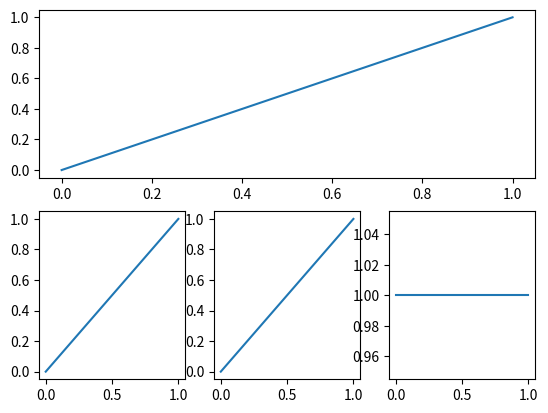
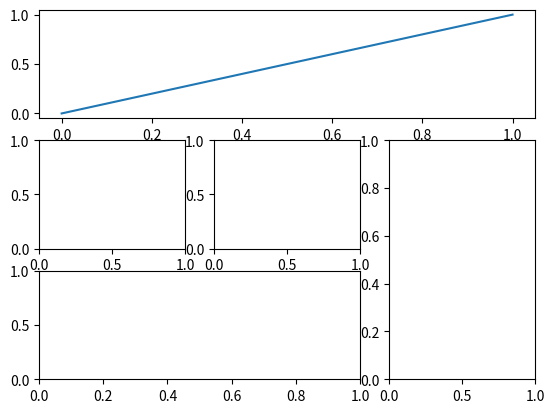
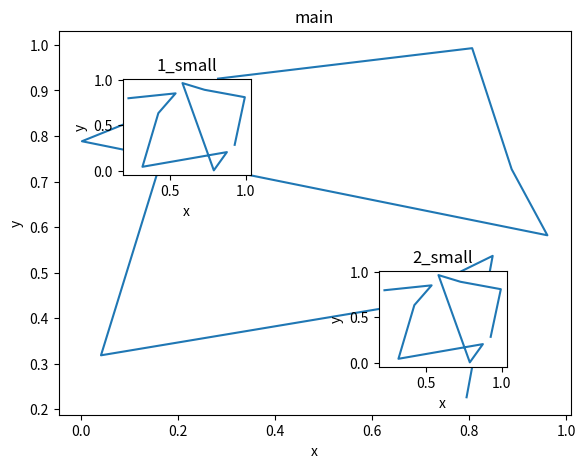
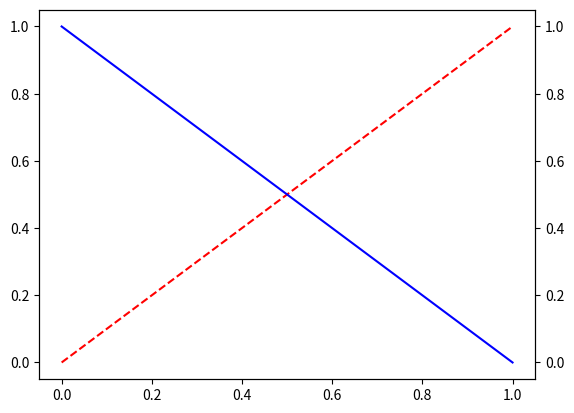

The matplotlib source for these figures, in order:
import matplotlib.pyplot as plt
import numpy as np
import matplotlib.gridspec as gridspec

#多合一显示
plt.figure()

#前两个值为大图的分割方法
plt.subplot(2,1,1)
plt.plot([0,1],[0,1])

plt.subplot(2,3,4)
plt.plot([0,1],[0,1])

plt.subplot(2,3,5)
plt.plot([1,0],[1,0])

plt.subplot(2,3,6)
plt.plot([0,1],[1,1])

#多合一显示
plt.figure()
ax1 = plt.subplot2grid((3,3),(0,0),rowspan=1,colspan=3)
ax1.plot([0,1],[0,1])
ax1.set_label('xxxxx')

ax1 = plt.subplot2grid((3,3),(1,0),rowspan=1,colspan=1)

ax2 = plt.subplot2grid((3,3),(1,1),rowspan=1,colspan=1)

ax3 = plt.subplot2grid((3,3),(1,2),rowspan=2,colspan=1)

ax4 = plt.subplot2grid((3,3),(2,0),rowspan=1,colspan=2)

#多合一显示
plt.figure()
gs = gridspec.GridSpec(3,3)
ax1 = plt.subplot(gs[0,:])
ax2 = plt.subplot(gs[1,:2])
ax3 = plt.subplot(gs[1:,2])
ax4 = plt.subplot(gs[-1,0])
ax5 = plt.subplot(gs[-1,-2])

#一个figure中多个图
fig = plt.figure()
x = np.random.uniform(0,1,10)
y = np.random.uniform(0,1,10)

left,bottom,width,height = 0.1,0.1,0.8,0.8
ax1 = fig.add_axes([left,bottom,width,height])
ax1.plot(x,y)
ax1.set_xlabel('x')
ax1.set_ylabel('y')
ax1.set_title('main')

ax2 = fig.add_axes([0.2,0.6,0.2,0.2])
ax2.plot(y,x)
ax2.set_xlabel('x')
ax2.set_ylabel('y')
ax2.set_title('1_small')

plt.axes([0.6,0.2,0.2,0.2])
plt.plot(y,x)
plt.xlabel('x')
plt.ylabel('y')
plt.title('2_small')


#次坐标轴
plt.figure()

fig,ax1 = plt.subplots()
ax2 = ax1.twinx()

ax1.plot([0,1],[0,1],'r--')
ax2.plot([0,1],[1,0],'b-')

plt.show()



